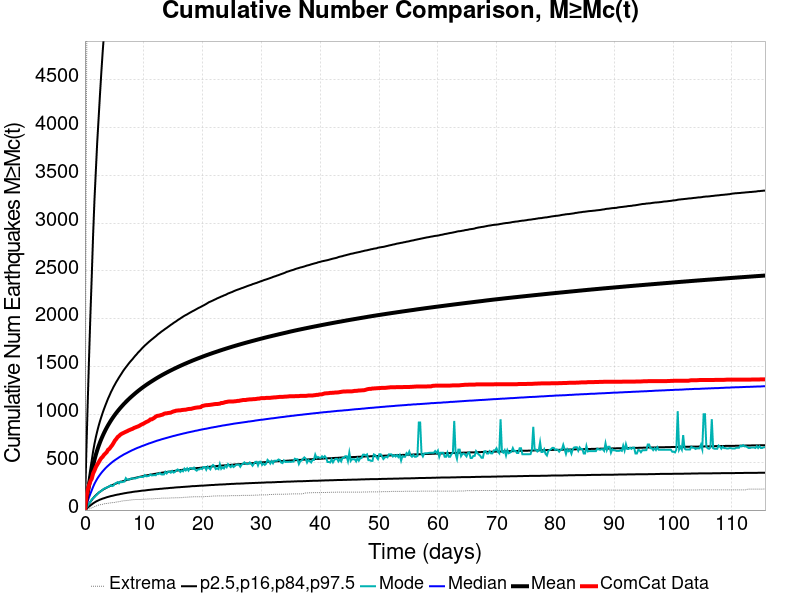

The data file committed next to this chart (first rows):
Time (days), ComCat Data, Simulation Mean, Simulation Median, Simulation Mode, Simulation Minimum, Simulation Maximum, 2.5 %-ile, 16 %-ile, 84 %-ile, 97.5 %-ile
0.0, 0.0, 0.0, 0.0, 0.0, 0.0, 0.0, 0.0, 0.0, 0.0, 0.0
0.2317, 132.0, 96.74, 51.0, 23.0, 2.0, 3683, 13.0, 25.0, 130.0, 598.0
0.4635, 207.0, 178.6, 93.0, 43.0, 7.0, 7475, 25.0, 46.0, 238.0, 1102
0.6952, 261.0, 256.3, 134.0, 67.0, 12.0, 9880, 37.0, 67.0, 340.0, 1583
0.9269, 302.0, 328.5, 171.0, 84.0, 17.0, 11890, 48.0, 86.0, 434.0, 2036
1.159, 328.0, 395.5, 207.0, 112.0, 24.0, 14135, 59.0, 105.0, 521.0, 2446
1.39, 383.0, 465.9, 243.0, 124.0, 29.0, 26497, 70.0, 124.0, 614.0, 2880
1.622, 413.0, 526.1, 275.0, 135.0, 36.0, 34927, 79.0, 140.0, 693.0, 3247
1.854, 449.0, 578.8, 302.0, 152.0, 41.0, 39513, 88.0, 155.0, 762.0, 3547
2.086, 474.0, 625.8, 327.0, 163.0, 47.0, 42729, 95.0, 168.0, 823.0, 3845
2.317, 497.0, 667.9, 349.0, 184.0, 52.0, 45084, 102.0, 180.0, 878.0, 4089
2.549, 522.0, 706.6, 369.0, 191.0, 56.0, 47085, 109.0, 191.0, 928.0, 4337
2.781, 544.0, 742.2, 388.0, 200.0, 58.0, 48647, 114.0, 201.0, 973.0, 4572
3.013, 557.0, 775.2, 405.0, 212.0, 60.0, 49965, 120.0, 211.0, 1017, 4789
3.244, 578.0, 806.2, 421.0, 223.0, 65.0, 51310, 124.0, 220.0, 1057, 4983
3.476, 592.0, 835.3, 437.0, 231.0, 69.0, 52290, 129.0, 227.0, 1095, 5163
3.708, 606.0, 862.3, 451.0, 235.0, 69.0, 53271, 134.0, 235.0, 1131, 5354
3.939, 631.0, 887.7, 464.0, 241.0, 71.0, 54144, 138.0, 242.0, 1167, 5512
4.171, 641.0, 911.7, 477.0, 250.0, 73.0, 54976, 142.0, 249.0, 1198, 5672
4.403, 661.0, 934.7, 489.0, 260.0, 76.0, 55681, 146.0, 255.0, 1231, 5802
4.635, 679.0, 956.5, 501.0, 251.0, 78.0, 56502, 149.0, 261.0, 1259, 5940
4.866, 702.0, 977.3, 512.0, 257.0, 79.0, 57229, 152.0, 267.0, 1288, 6059
5.098, 727.0, 997.1, 522.0, 277.0, 80.0, 57826, 156.0, 273.0, 1314, 6179
5.33, 744.0, 1016, 532.0, 284.0, 84.0, 58414, 159.0, 278.0, 1340, 6294
5.562, 764.0, 1034, 541.0, 292.0, 86.0, 58963, 162.0, 284.0, 1363, 6402
5.793, 775.0, 1052, 551.0, 279.0, 88.0, 59447, 164.0, 289.0, 1387, 6490
6.025, 789.0, 1068, 560.0, 298.0, 91.0, 59959, 168.0, 293.0, 1409, 6588
6.257, 798.0, 1085, 568.0, 291.0, 94.0, 60459, 170.0, 298.0, 1431, 6680
6.488, 805.0, 1100, 577.0, 295.0, 95.0, 60897, 173.0, 303.0, 1454, 6791
6.72, 812.0, 1116, 585.0, 298.0, 99.0, 61334, 176.0, 307.0, 1474, 6894
6.952, 819.0, 1130, 592.0, 334.0, 99.0, 61774, 178.0, 311.0, 1493, 6977
7.184, 825.0, 1145, 599.0, 318.0, 101.0, 62156, 181.0, 315.0, 1511, 7041
7.415, 833.0, 1159, 607.0, 318.0, 102.0, 62507, 183.0, 319.0, 1530, 7150
7.647, 839.0, 1172, 614.0, 321.0, 104.0, 62881, 185.0, 323.0, 1548, 7225
7.879, 845.0, 1185, 621.0, 332.0, 106.0, 63233, 187.0, 327.0, 1564, 7292
8.111, 850.0, 1197, 628.0, 332.0, 108.0, 63577, 190.0, 330.0, 1580, 7359
8.342, 859.0, 1210, 634.0, 331.0, 109.0, 63881, 192.0, 334.0, 1598, 7434
8.574, 864.0, 1222, 641.0, 330.0, 110.0, 64202, 194.0, 337.0, 1615, 7518
8.806, 870.0, 1234, 647.0, 337.0, 110.0, 64500, 195.0, 340.0, 1630, 7601
9.038, 875.0, 1246, 653.0, 341.0, 110.0, 64823, 197.0, 344.0, 1648, 7665
9.269, 882.0, 1257, 658.0, 345.0, 111.0, 65097, 199.0, 347.0, 1662, 7726
9.501, 891.0, 1268, 664.0, 346.0, 111.0, 65351, 201.0, 350.0, 1677, 7800
9.733, 898.0, 1279, 670.0, 346.0, 112.0, 65585, 203.0, 353.0, 1693, 7864
9.964, 904.0, 1289, 675.0, 348.0, 113.0, 65818, 204.0, 356.0, 1707, 7925
10.2, 913.0, 1299, 680.0, 366.0, 114.0, 66060, 205.0, 359.0, 1722, 7986
10.43, 921.0, 1309, 686.0, 353.0, 115.0, 66297, 207.0, 362.0, 1734, 8041
10.66, 927.0, 1319, 691.0, 355.0, 116.0, 66609, 209.0, 365.0, 1747, 8099
10.89, 935.0, 1329, 697.0, 358.0, 116.0, 66859, 211.0, 367.0, 1760, 8175
11.12, 948.0, 1338, 701.0, 372.0, 117.0, 67101, 212.0, 370.0, 1772, 8225
11.35, 949.0, 1347, 706.0, 362.0, 117.0, 67301, 214.0, 372.0, 1784, 8271
11.59, 957.0, 1356, 711.0, 364.0, 118.0, 67552, 215.0, 375.0, 1795, 8310
11.82, 966.0, 1365, 716.0, 366.0, 119.0, 67777, 217.0, 378.0, 1807, 8371
12.05, 978.0, 1374, 721.0, 364.0, 121.0, 68007, 218.0, 380.0, 1818, 8456
12.28, 985.0, 1383, 726.0, 380.0, 121.0, 68225, 219.0, 382.0, 1831, 8512
12.51, 987.0, 1391, 730.0, 376.0, 121.0, 68397, 220.0, 385.0, 1843, 8551
12.75, 990.0, 1399, 734.0, 388.0, 122.0, 68585, 222.0, 387.0, 1853, 8595
12.98, 995.0, 1407, 739.0, 373.0, 125.0, 68757, 223.0, 390.0, 1865, 8632
13.21, 998.0, 1415, 743.0, 372.0, 125.0, 68945, 224.0, 392.0, 1875, 8694
13.44, 1007, 1423, 747.0, 373.0, 125.0, 69140, 226.0, 394.0, 1885, 8741
13.67, 1011, 1431, 751.0, 400.0, 125.0, 69310, 227.0, 396.0, 1896, 8790
... 440 more rows
